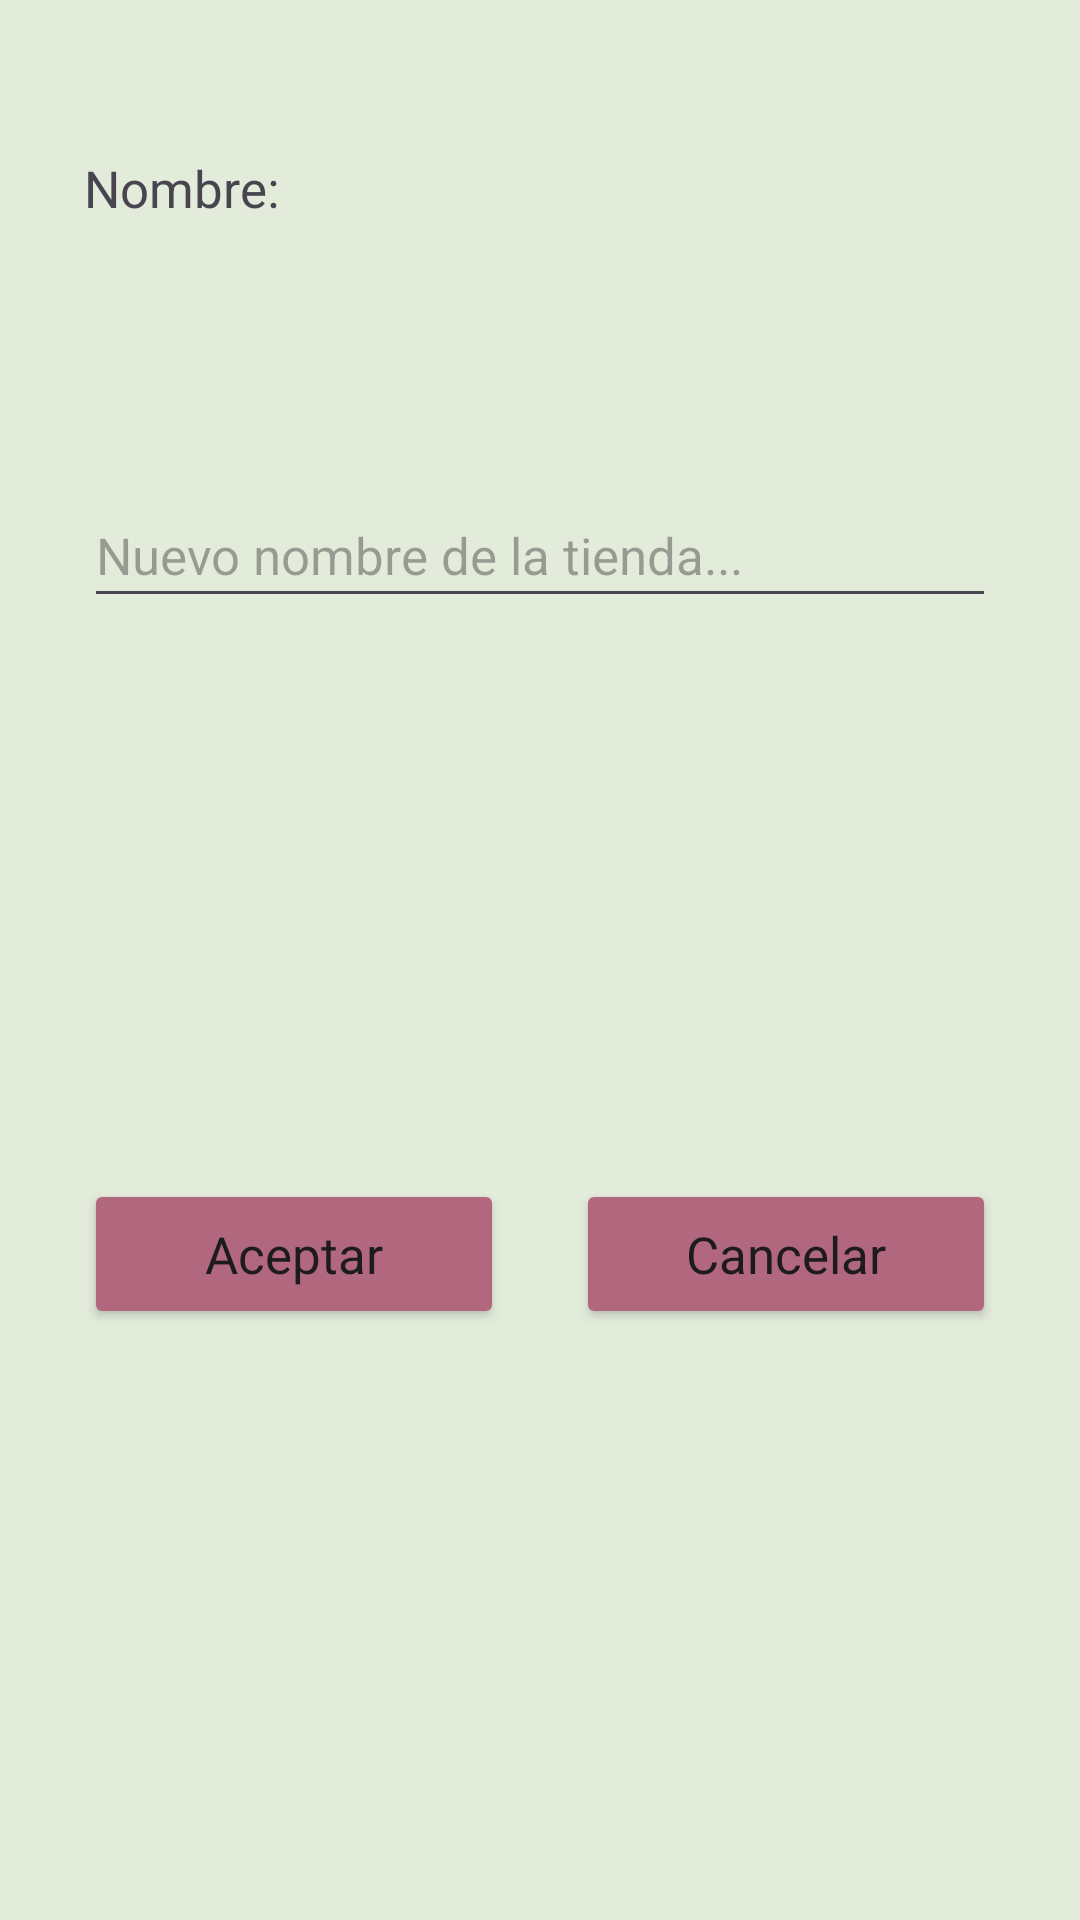

This screen was rendered from an Android layout file. Write that file and the resources it references.
<!-- AndroidManifest.xml: application theme MyStyle -->
<!-- res/layout/dialog_edicion_tienda.xml -->
<?xml version="1.0" encoding="utf-8"?>
<androidx.constraintlayout.widget.ConstraintLayout xmlns:android="http://schemas.android.com/apk/res/android"
    android:layout_width="match_parent"
    android:layout_height="match_parent"
    xmlns:tools="http://schemas.android.com/tools"
    xmlns:app="http://schemas.android.com/apk/res-auto"
    android:minHeight="200dp"
    android:padding="10dp"
    android:paddingHorizontal="10dp"
    android:paddingVertical="10dp"
    android:paddingStart="10dp"
    android:paddingLeft="10dp"
    android:paddingTop="10dp"
    android:paddingEnd="10dp"
    android:paddingRight="10dp"
    android:paddingBottom="10dp"
    tools:context=".tiendas.EdicionTienda">

    <EditText
        android:id="@+id/editNombreTiendaEdicion"
        android:layout_width="304dp"
        android:layout_height="45dp"
        android:ems="10"
        android:hint="@string/introduceNuevoNombreTienda"
        android:inputType="text"
        app:layout_constraintBottom_toBottomOf="parent"
        app:layout_constraintEnd_toEndOf="@+id/textViewNombreT"
        app:layout_constraintHorizontal_bias="0.0"
        app:layout_constraintStart_toStartOf="@+id/textViewNombreT"
        app:layout_constraintTop_toBottomOf="@+id/textViewNombreT"
        app:layout_constraintVertical_bias="0.17"/>

    <TextView
        android:id="@+id/textViewNombreT"
        android:layout_width="wrap_content"
        android:layout_height="wrap_content"
        android:text="@string/nombreNuevaTienda"
        app:layout_constraintBottom_toBottomOf="parent"
        app:layout_constraintEnd_toEndOf="parent"
        app:layout_constraintHorizontal_bias="0.065"
        app:layout_constraintStart_toStartOf="parent"
        app:layout_constraintTop_toTopOf="parent"
        app:layout_constraintVertical_bias="0.069" />

    <Button
        android:id="@+id/btnAceptar2"
        style="@style/MyButton"
        android:layout_width="140dp"
        android:layout_height="50dp"
        android:text="@string/btnAceptar"
        app:layout_constraintBottom_toBottomOf="parent"
        app:layout_constraintEnd_toEndOf="parent"
        app:layout_constraintHorizontal_bias="0.0"
        app:layout_constraintStart_toStartOf="@+id/editNombreTiendaEdicion"
        app:layout_constraintTop_toBottomOf="@+id/editNombreTiendaEdicion"/>

    <Button
        android:id="@+id/btnCancelar2"
        style="@style/MyButton"
        android:layout_width="140dp"
        android:layout_height="50dp"
        android:text="@string/btnCancelar"
        app:layout_constraintBottom_toBottomOf="parent"
        app:layout_constraintEnd_toEndOf="@+id/editNombreTiendaEdicion"
        app:layout_constraintHorizontal_bias="1.0"
        app:layout_constraintStart_toEndOf="@+id/btnAceptar2"
        app:layout_constraintTop_toBottomOf="@+id/editNombreTiendaEdicion"/>


</androidx.constraintlayout.widget.ConstraintLayout>
<!-- resources referenced by this layout -->
<resources>
  <string name="btnAceptar">Aceptar</string>
  <string name="btnCancelar">Cancelar</string>
  <string name="introduceNuevoNombreTienda">Nuevo nombre de la tienda...</string>
  <string name="nombreNuevaTienda">Nombre:</string>
  <style name="MyButton" parent="MyStyle">
          <item name="android:backgroundTint">@color/puce</item>
          <item name="android:textSize">17sp</item>
      </style>
  <style name="MyStyle" parent="Theme.MisPedidosPendientes">
          <item name="android:windowBackground">@color/light_green</item>
          <item name="fontFamily">@font/balsamiq_sans</item>
          <item name="android:textSize">17sp</item>
      </style>
  <color name="puce">#B1677E</color>
  <style name="Theme.MisPedidosPendientes" parent="Base.Theme.MisPedidosPendientes">
      </style>
  <color name="light_green">#E3ECDA</color>
  <style name="Base.Theme.MisPedidosPendientes" parent="Theme.Material3.DayNight.NoActionBar">
          
          <item name="windowActionBar">true</item>
          <item name="windowNoTitle">false</item>
          <item name="colorPrimary">@color/gunmetal</item>
          <item name="actionBarTheme">@style/MainTitles</item>
          
      </style>
  <color name="gunmetal">#343846</color>
  <style name="MainTitles" parent="Widget.Material3.ActionBar.Solid">
          <item name="android:textColor">@color/gunmetal</item>
          <item name="android:textSize">20sp</item>
          <item name="android:textStyle">bold</item>
          <item name="android:shadowColor">@color/puce</item>
          <item name="android:shadowRadius">10</item>
          <item name="android:fontFamily">@font/balsamiq_sans</item>
      </style>
</resources>
